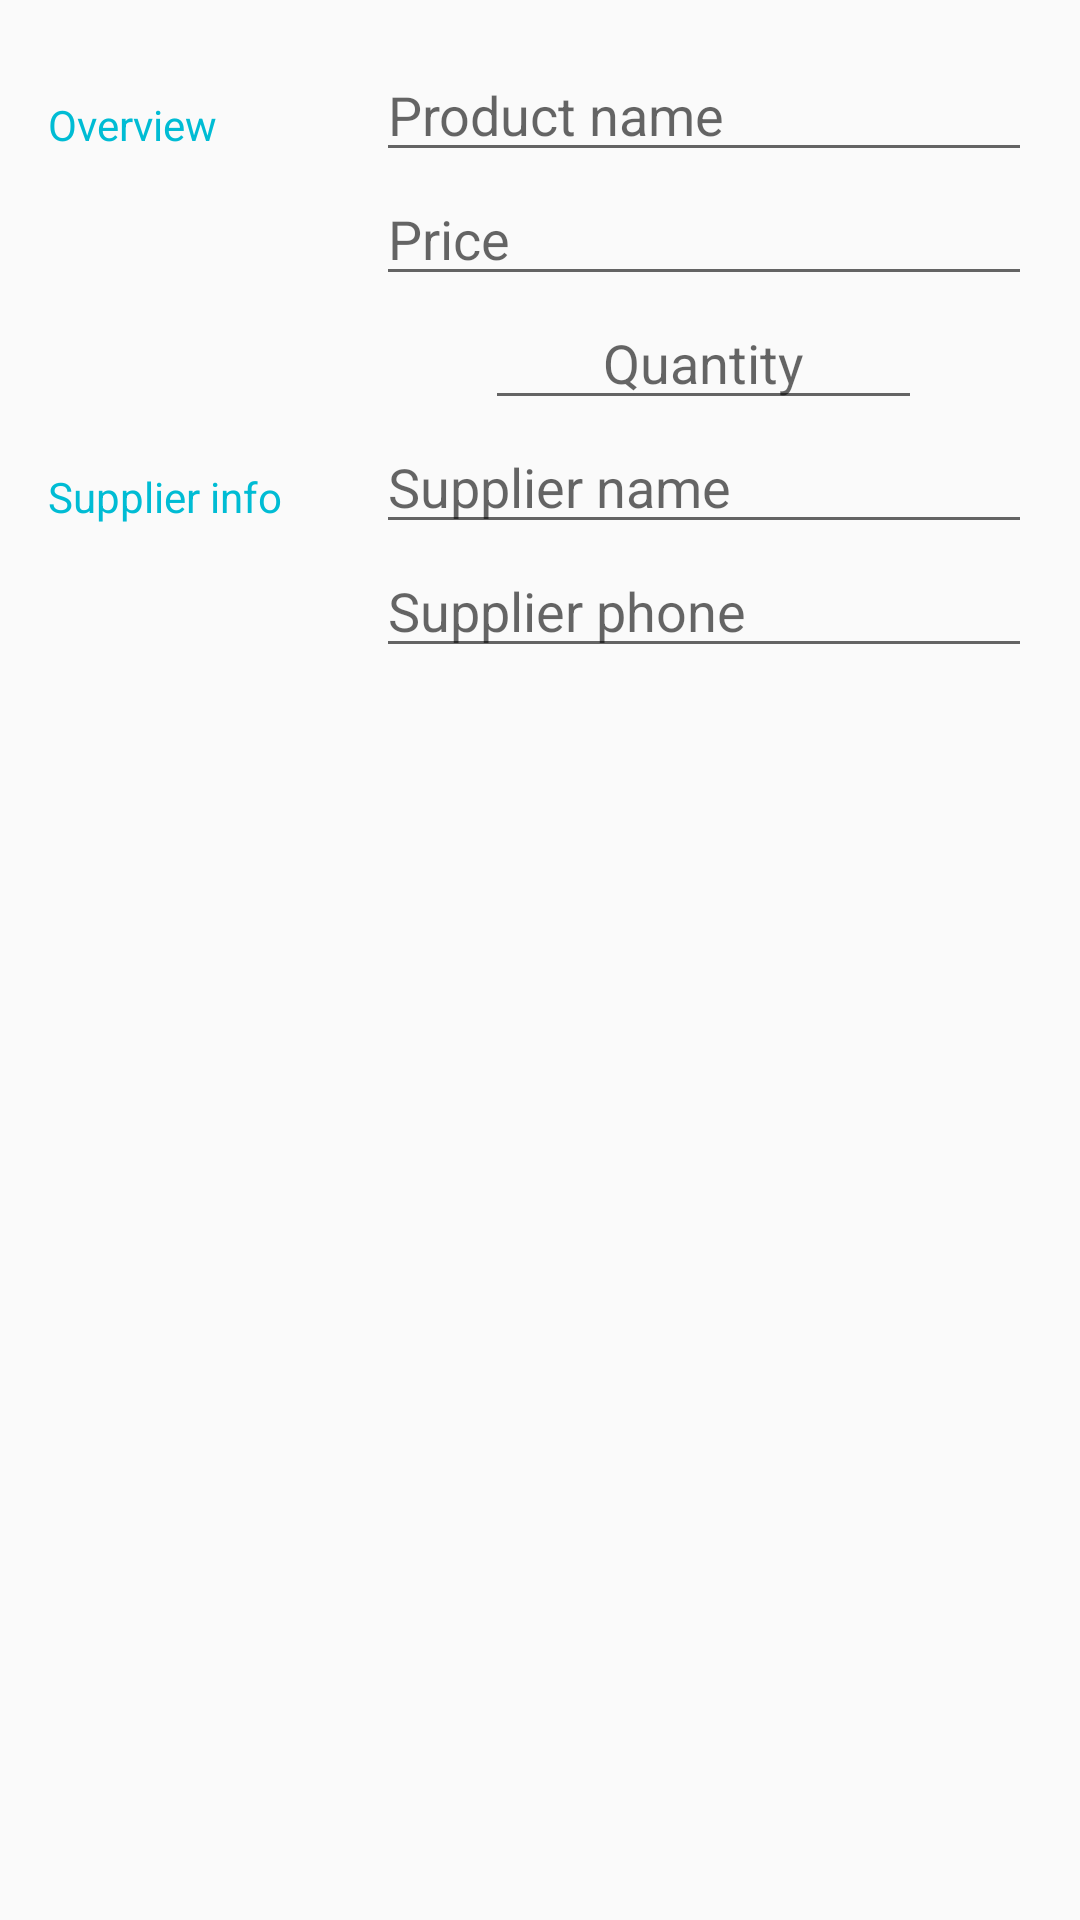

Android layout source for this screen:
<!-- AndroidManifest.xml: activity theme EditorTheme -->
<!-- res/layout/activity_editor.xml -->
<?xml version="1.0" encoding="utf-8"?>
<ScrollView xmlns:android="http://schemas.android.com/apk/res/android"
    xmlns:app="http://schemas.android.com/apk/res-auto"
    xmlns:tools="http://schemas.android.com/tools"
    android:layout_width="match_parent"
    android:layout_height="match_parent"
    tools:context=".activities.EditorActivity">
    <LinearLayout
        android:layout_width="match_parent"
        android:layout_height="match_parent"
        android:orientation="vertical"
        android:padding="@dimen/editor_layout_padding">
        <LinearLayout
            android:layout_width="match_parent"
            android:layout_height="wrap_content"
            android:orientation="horizontal">
            <TextView
                android:layout_width="@dimen/null_size"
                android:layout_height="wrap_content"
                android:layout_weight="1"
                android:text="@string/category_product_overview"
                android:textColor="@color/editorColorAccent"
                android:paddingTop="@dimen/editor_summary_padding_top"/>
            <LinearLayout
                android:layout_width="@dimen/null_size"
                android:layout_height="wrap_content"
                android:layout_weight="2"
                android:orientation="vertical">
                <EditText
                    android:id="@+id/edit_product_name"
                    android:layout_width="match_parent"
                    android:layout_height="wrap_content"
                    android:hint="@string/hint_product_name"
                    android:inputType="text" />
                <EditText
                    android:id="@+id/edit_product_price"
                    android:layout_width="match_parent"
                    android:layout_height="wrap_content"
                    android:hint="@string/hint_product_price"
                    android:inputType="numberDecimal"/>
                <LinearLayout
                    android:layout_width="match_parent"
                    android:layout_height="wrap_content"
                    android:orientation="horizontal">
                    <ImageView
                        android:layout_width="@dimen/null_size"
                        android:layout_height="wrap_content"
                        android:layout_weight="1"
                        android:src="@drawable/remove"
                        android:tint="@color/delete_icon_color"
                        android:layout_gravity="center"
                        android:id="@+id/decrease_quantity"
                        />
                    <EditText
                        android:id="@+id/edit_product_quantity"
                        android:layout_width="@dimen/null_size"
                        android:layout_weight="4"
                        android:layout_height="wrap_content"
                        android:hint="@string/hint_product_quantity"
                        android:inputType="number"
                        android:textAlignment="center"/>
                    <ImageView
                        android:layout_width="@dimen/null_size"
                        android:layout_height="wrap_content"
                        android:layout_weight="1"
                        android:src="@drawable/add"
                        android:tint="@color/add_icon_color"
                        android:layout_gravity="center"
                        android:id="@+id/increase_quantity"
                        />
                </LinearLayout>

            </LinearLayout>
        </LinearLayout>
        <LinearLayout
            android:layout_width="match_parent"
            android:layout_height="wrap_content"
            android:orientation="horizontal">
            <TextView
                android:layout_width="@dimen/null_size"
                android:layout_height="wrap_content"
                android:layout_weight="1"
                android:text="@string/category_supplier_info"
                android:textColor="@color/editorColorAccent"
                android:paddingTop="@dimen/editor_summary_padding_top"/>
            <LinearLayout
                android:layout_width="@dimen/null_size"
                android:layout_height="wrap_content"
                android:layout_weight="2"
                android:orientation="vertical">
                <EditText
                    android:id="@+id/edit_supplier_name"
                    android:layout_width="match_parent"
                    android:layout_height="wrap_content"
                    android:hint="@string/hint_supplier_name"
                    android:inputType="text" />
                <EditText
                    android:id="@+id/edit_supplier_phone"
                    android:layout_width="match_parent"
                    android:layout_height="wrap_content"
                    android:hint="@string/hint_supplier_phone"
                    android:inputType="phone" />
            </LinearLayout>
        </LinearLayout>
        <LinearLayout
            android:layout_width="wrap_content"
            android:layout_height="wrap_content"
            android:orientation="horizontal"
            android:layout_gravity="center"
            android:layout_marginTop="@dimen/editor_call_supplier_margin_top"
            android:background="@drawable/button"
            android:id="@+id/call_supplier_button"
            android:visibility="gone">
            <ImageView
                android:layout_width="wrap_content"
                android:layout_height="wrap_content"
                android:src="@drawable/phone"
                android:tint="@color/call_supplier_color"
                android:layout_gravity="center" />
            <TextView
                android:layout_width="match_parent"
                android:layout_height="wrap_content"
                android:textAlignment="center"
                android:textSize="@dimen/editor_call_supplier_text_size"
                android:text="@string/call_supplier"
                android:textColor="@color/call_supplier_color"
                android:textAllCaps="true"
                android:textStyle="bold"
                android:layout_marginLeft="@dimen/editor_call_supplier_margin_left"
                android:layout_marginStart="@dimen/editor_call_supplier_margin_left" />
        </LinearLayout>

    </LinearLayout>
</ScrollView>
<!-- resources referenced by this layout -->
<resources>
  <color name="add_icon_color">#4CAF50</color>
  <color name="call_supplier_color">#FFFFFF</color>
  <color name="delete_icon_color">#F44336</color>
  <color name="editorColorAccent">#00BCD4</color>
  <dimen name="editor_call_supplier_margin_left">16dp</dimen>
  <dimen name="editor_call_supplier_margin_top">32dp</dimen>
  <dimen name="editor_call_supplier_text_size">18sp</dimen>
  <dimen name="editor_layout_padding">16dp</dimen>
  <dimen name="editor_summary_padding_top">16dp</dimen>
  <dimen name="null_size">0dp</dimen>
  <!-- drawable button (drawable) -->
  <?xml version="1.0" encoding="UTF-8"?>
  <ripple xmlns:android="http://schemas.android.com/apk/res/android"
      xmlns:tools="http://schemas.android.com/tools"
      android:color="@color/add_icon_color_pressed"
      tools:targetApi="LOLLIPOP">
      <item android:id="@+id/mask">
          <shape>
              <solid android:color="@color/add_icon_color"/>
              <padding android:left="@dimen/button_padding_left_right"
                  android:top="@dimen/button_padding_top_bottom"
                  android:right="@dimen/button_padding_left_right"
                  android:bottom="@dimen/button_padding_top_bottom" />
              <corners android:bottomRightRadius="@dimen/button_corner_radius"
                  android:bottomLeftRadius="@dimen/button_corner_radius"
                  android:topLeftRadius="@dimen/button_corner_radius"
                  android:topRightRadius="@dimen/button_corner_radius" />
          </shape>
      </item>
  </ripple>
  <string name="call_supplier">Call supplier</string>
  <string name="category_product_overview">Overview</string>
  <string name="category_supplier_info">Supplier info</string>
  <string name="hint_product_name">Product name</string>
  <string name="hint_product_price">Price</string>
  <string name="hint_product_quantity">Quantity</string>
  <string name="hint_supplier_name">Supplier name</string>
  <string name="hint_supplier_phone">Supplier phone</string>
  <style name="EditorTheme" parent="Theme.AppCompat.Light.DarkActionBar">
          <item name="colorPrimary">@color/editorColorPrimary</item>
          <item name="colorPrimaryDark">@color/editorColorPrimaryDark</item>
          <item name="colorAccent">@color/editorColorAccent</item>
      </style>
  <color name="add_icon_color_pressed">#388E3C</color>
  <dimen name="button_padding_left_right">12dp</dimen>
  <dimen name="button_padding_top_bottom">8dp</dimen>
  <dimen name="button_corner_radius">4dp</dimen>
  <color name="editorColorPrimary">#2D3640</color>
  <color name="editorColorPrimaryDark">#394450</color>
</resources>
